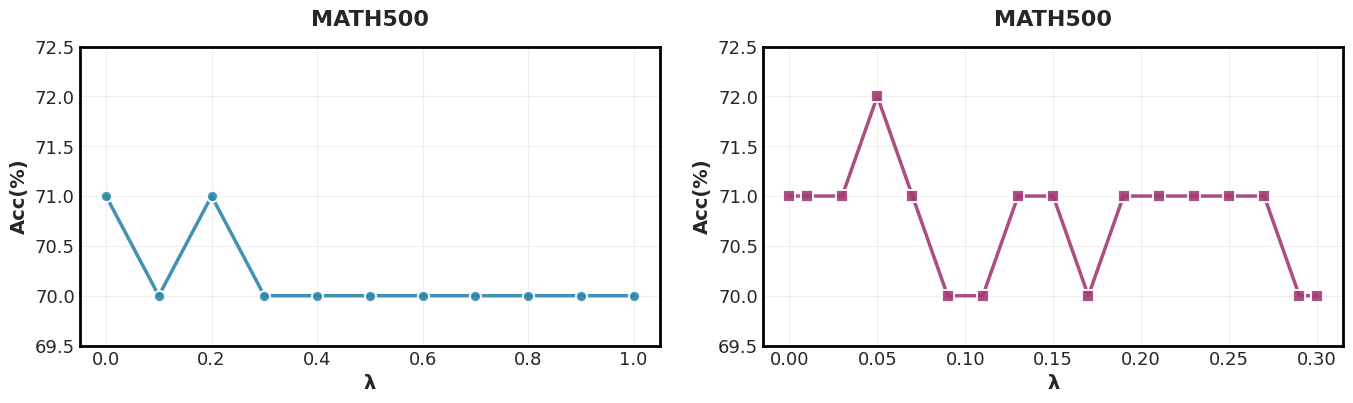

Generate this figure with matplotlib:
import matplotlib.pyplot as plt
import numpy as np
import matplotlib

# Set style for academic papers
plt.style.use('seaborn-v0_8-whitegrid')
matplotlib.rcParams.update({
    'font.size': 12,
    'font.family': 'Times New Roman',
    'axes.labelsize': 14,
    'axes.titlesize': 16,
    'xtick.labelsize': 12,
    'ytick.labelsize': 12,
    'legend.fontsize': 12,
    'figure.titlesize': 18,
    'lines.linewidth': 2.5,
    'lines.markersize': 8,
    'grid.alpha': 0.3,
    'axes.linewidth': 2.0,
    'xtick.major.width': 2.0,
    'ytick.major.width': 2.0,
    'xtick.minor.width': 1.2,
    'ytick.minor.width': 1.2,
    'xtick.labelsize': 13,
    'ytick.labelsize': 13,
})

def plot_two_line_charts(data1, data2, title1="Chart 1", title2="Chart 2", 
                        xlabel1="X-axis", xlabel2="X-axis",
                        ylabel1="Y-axis", ylabel2="Y-axis",
                        save_path=None):
    """
    Plot two line charts side by side from dictionary data with academic styling.
    
    Args:
        data1 (dict): First dictionary with x-values as keys and y-values as values
        data2 (dict): Second dictionary with x-values as keys and y-values as values
        title1 (str): Title for the first chart
        title2 (str): Title for the second chart
        xlabel1 (str): X-axis label for the first chart
        xlabel2 (str): X-axis label for the second chart
        ylabel1 (str): Y-axis label for the first chart
        ylabel2 (str): Y-axis label for the second chart
        save_path (str, optional): Path to save the figure. If None, display the plot.
    """
    # Create a figure with two subplots side by side with more spacing
    fig, (ax1, ax2) = plt.subplots(1, 2, figsize=(14, 4.5))
    
    # Academic color scheme
    color1 = '#2E86AB'  # Professional blue
    color2 = '#A23B72'  # Professional magenta
    
    # Convert string keys to float for proper sorting
    def convert_keys(data):
        sorted_items = sorted(data.items(), key=lambda x: float(x[0]))
        x_vals = [float(k) for k, v in sorted_items]
        y_vals = [v for k, v in sorted_items]
        return x_vals, y_vals
    
    # Plot first chart
    x1, y1 = convert_keys(data1)
    ax1.plot(x1, y1, marker='o', color=color1, markerfacecolor=color1, 
             markeredgecolor='white', markeredgewidth=1.5, alpha=0.9)
    ax1.set_title(title1, fontweight='bold', pad=15)
    ax1.set_xlabel(xlabel1, fontweight='bold')
    ax1.set_ylabel(ylabel1, fontweight='bold')
    ax1.grid(True, alpha=0.3, linestyle='-', linewidth=0.8)
    
    # Plot second chart
    x2, y2 = convert_keys(data2)
    ax2.plot(x2, y2, marker='s', color=color2, markerfacecolor=color2, 
             markeredgecolor='white', markeredgewidth=1.5, alpha=0.9)
    ax2.set_title(title2, fontweight='bold', pad=15)
    ax2.set_xlabel(xlabel2, fontweight='bold')
    ax2.set_ylabel(ylabel2, fontweight='bold')
    ax2.grid(True, alpha=0.3, linestyle='-', linewidth=0.8)
    
    # Calculate unified y-axis range for both charts
    all_y_values = y1 + y2
    y_min, y_max = min(all_y_values), max(all_y_values)
    if y_max - y_min < 5:  # For small ranges, use smaller margins
        y_margin = max(0.5, (y_max - y_min) * 0.15)
    else:
        y_margin = (y_max - y_min) * 0.1
    
    # Apply the same y-axis range to both charts
    unified_ylim = (y_min - y_margin, y_max + y_margin)
    ax1.set_ylim(unified_ylim)
    ax2.set_ylim(unified_ylim)
    
    # Set x-axis ticks for better readability
    if len(x1) <= 8:
        ax1.set_xticks(x1)
    if len(x2) <= 8:
        ax2.set_xticks(x2)
    ax1.tick_params(axis='both', which='major', labelsize=13, width=2.0)
    ax2.tick_params(axis='both', which='major', labelsize=13, width=2.0)
    
    # Make all borders bold and visible for complete frame
    for ax in [ax1, ax2]:
        # Make all spines visible and bold
        ax.spines['top'].set_visible(True)
        ax.spines['right'].set_visible(True)
        ax.spines['left'].set_visible(True)
        ax.spines['bottom'].set_visible(True)
        
        # Set line width for all spines
        ax.spines['left'].set_linewidth(2.0)
        ax.spines['bottom'].set_linewidth(2.0)
        ax.spines['top'].set_linewidth(2.0)
        ax.spines['right'].set_linewidth(2.0)
        
        # Make all spines bold and black
        ax.spines['left'].set_color('black')
        ax.spines['bottom'].set_color('black')
        ax.spines['top'].set_color('black')
        ax.spines['right'].set_color('black')
    
    # Adjust layout with more spacing between subplots
    plt.subplots_adjust(wspace=0.4)  # Increase horizontal spacing between subplots
    plt.tight_layout(pad=2.0)
    
    # Save or display the plot
    if save_path:
        plt.savefig(save_path, dpi=300, bbox_inches='tight', 
                   facecolor='white', edgecolor='none')
        print(f"Figure saved to: {save_path}")
    else:
        plt.show()
    
    plt.close()

# Example usage:
if __name__ == "__main__":
    # Example data
    data1 = {
        "0": 71,
        "0.1": 70,
        "0.2": 71,
        "0.3": 70,
        "0.4": 70,
        "0.5": 70,
        "0.6": 70,
        "0.7": 70,
        "0.8": 70,
        "0.9": 70,
        "1": 70,
    }
    
    data2 = {
        "0": 71,
        "0.01": 71,
        "0.03": 71,
        "0.05": 72,
        "0.07": 71,
        "0.09": 70,
        "0.11": 70,
        "0.13": 71,
        "0.15": 71,
        "0.17": 70,
        "0.19": 71,
        "0.21": 71,
        "0.23": 71,
        "0.25": 71,
        "0.27": 71,
        "0.29": 70,
        "0.3": 70
    }
    
    # Plot with example data
    plot_two_line_charts(
        data1, data2,
        title1="MATH500",
        title2="MATH500",
        xlabel1="λ",
        xlabel2="λ",
        ylabel1="Acc(%)",
        ylabel2="Acc(%)",
        save_path="param_ttsr.png"
    )
